Run: headless pygame with SDL's dummy video driver; simulated clock (each Clock.tick advances the game by its frame time, no real sleeping); random seed 0; keys injected as events and as key.get_pressed() state; no mouse input.
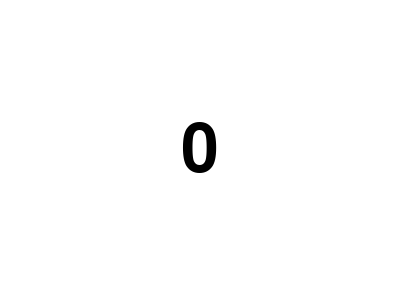
Frame 1 of 4 · flips 1–60 · no input
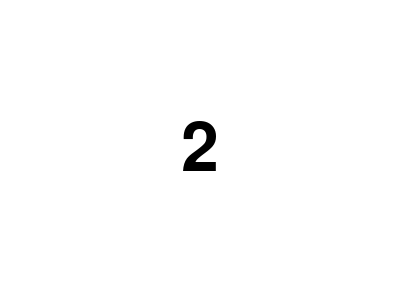
Frame 2 of 4 · flips 61–180 · tapped SPACE, RETURN · held RIGHT (→), D
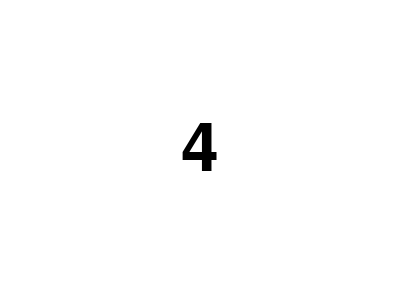
Frame 3 of 4 · flips 181–300 · held DOWN (↓), S
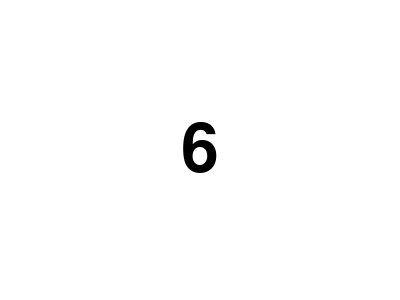
Frame 4 of 4 · flips 301–420 · held LEFT (←), A, UP (↑), W

The pygame program that drew these frames:

import pygame

# Initialize Pygame
pygame.init()

# Set up the window
window_size = (400, 300)
screen = pygame.display.set_mode(window_size)
pygame.display.set_caption("Seconds Display")

# Set up a clock to control the frame rate
clock = pygame.time.Clock()

# Start the timer at 0 seconds
start_time = pygame.time.get_ticks()

# Set the maximum time to 48 seconds
max_time = 48

square_size = 20
square_spacing = 10
square_color = (255, 0, 0)

# Main game loop
while True:
    # Handle events
    for event in pygame.event.get():
        if event.type == pygame.QUIT:
            pygame.quit()
            exit()
    
    # Clear the screen
    screen.fill((255, 255, 255))
    
    # Get the elapsed time in seconds
    elapsed_time = (pygame.time.get_ticks() - start_time) / 1000.0
    
    if int(elapsed_time) == 5:
        font = pygame.font.Font(None, 30)
        text = font.render("Time is now 5 seconds!", True, (0, 0, 0))
        text_rect = text.get_rect(bottom=screen.get_rect().bottom)
        screen.blit(text, text_rect)

    # Check if the time has exceeded the maximum
    if elapsed_time > max_time:
        elapsed_time = max_time
    
    # Calculate the remaining seconds
    seconds = int(elapsed_time) % 60
    
    # Draw the seconds as text on the screen
    font = pygame.font.Font(None, 100)
    text = font.render(str(seconds), True, (0, 0, 0))
    text_rect = text.get_rect(center=screen.get_rect().center)
    screen.blit(text, text_rect)
    
    # Update the screen
    pygame.display.update()
    
    # Control the frame rate
    clock.tick(60)  # 60 FPS
